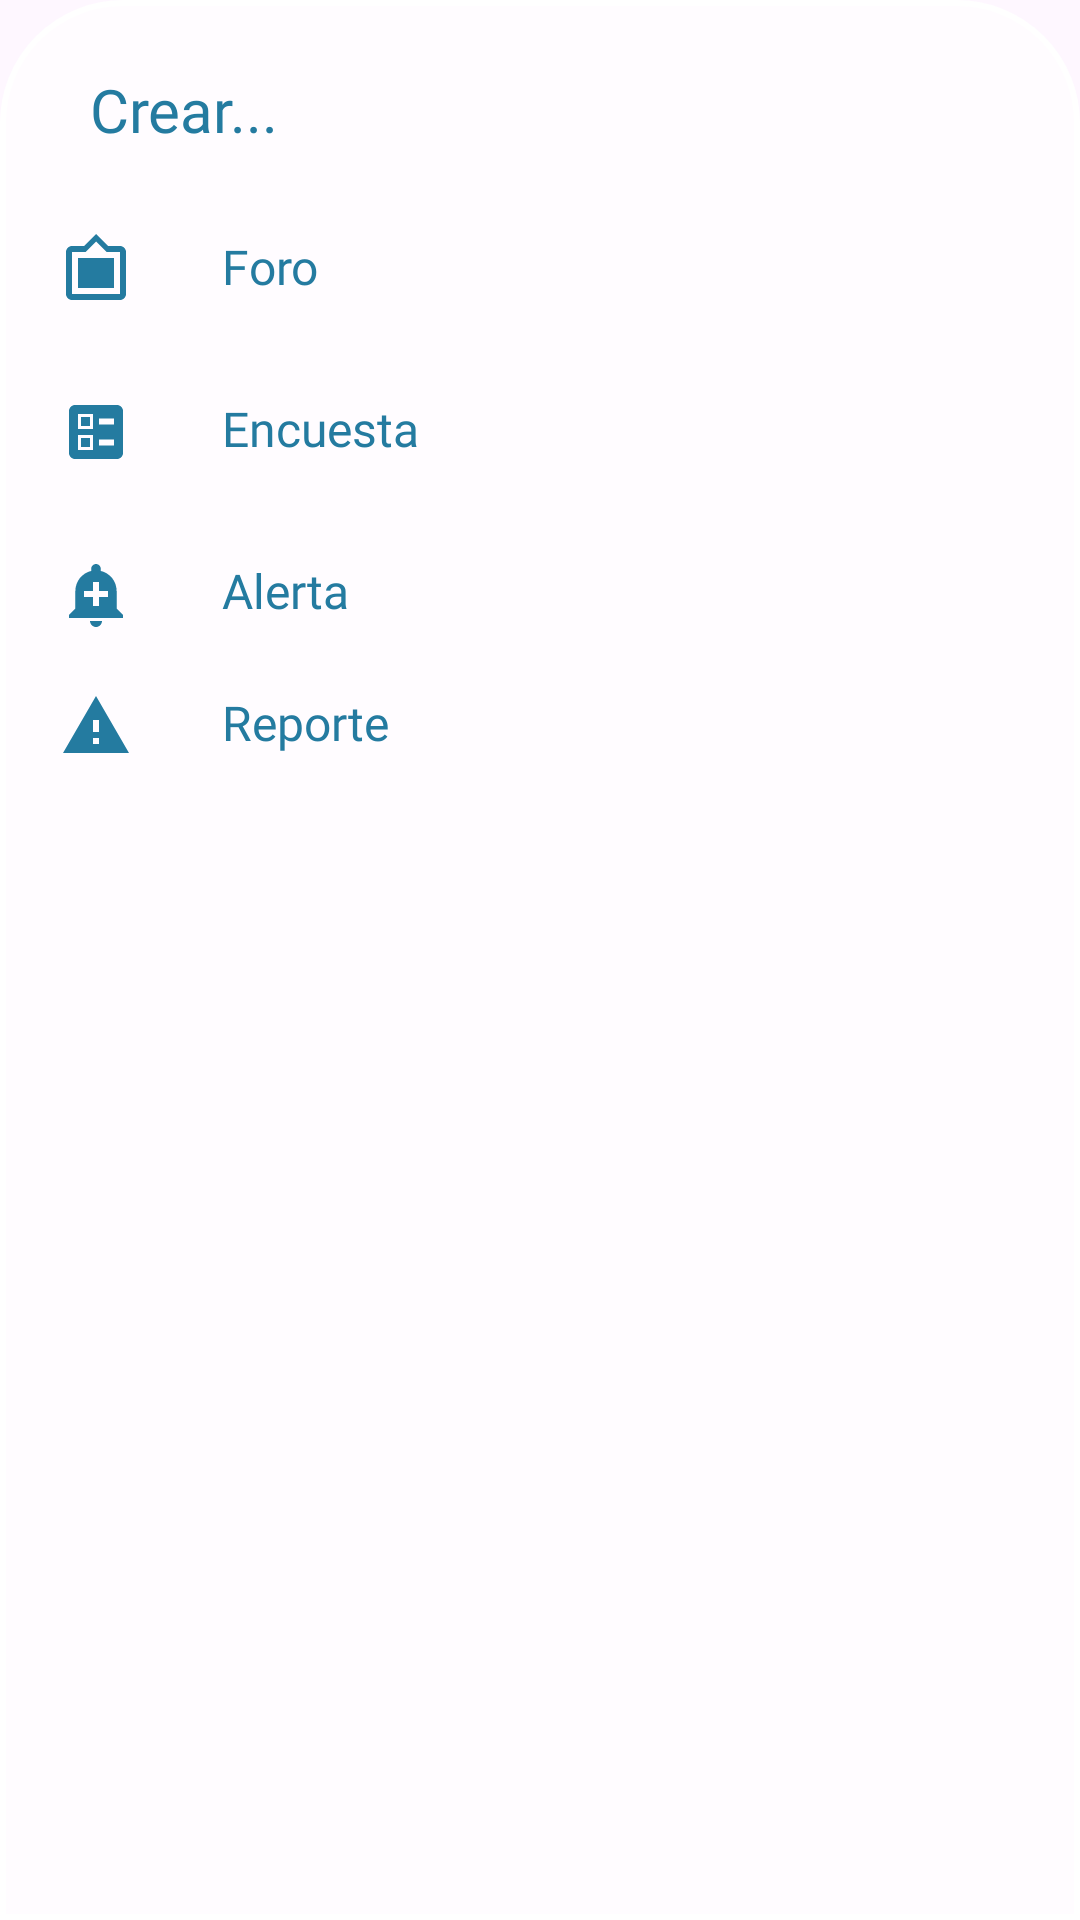

Reconstruct the res/layout file that produces this screen, plus the resources it refers to.
<!-- AndroidManifest.xml: application theme Theme.Participolis -->
<!-- res/layout/bottomsheelayout.xml -->
<?xml version="1.0" encoding="utf-8"?>
<LinearLayout
    xmlns:android="http://schemas.android.com/apk/res/android"
    xmlns:app="http://schemas.android.com/apk/res-auto"
    android:orientation="vertical"
    android:layout_width="match_parent"
    android:layout_height="match_parent"
    android:background="@drawable/dialogbkg">

    <ImageView
        android:layout_width="70dp"
        android:layout_height="wrap_content"
        android:src="@drawable/baseline_remove_24"
        android:layout_gravity="center|top"
        android:scaleType="centerCrop"/>

    <LinearLayout
        android:layout_width="match_parent"
        android:layout_height="wrap_content"
        android:orientation="horizontal">

        <TextView
            android:id="@+id/createText"
            android:layout_width="wrap_content"
            android:layout_height="wrap_content"
            android:layout_marginStart="12dp"
            android:layout_marginTop="5dp"
            android:fontFamily="@font/chewy"
            android:padding="8dp"
            android:text="Crear..."
            android:textAlignment="viewStart"
            android:textColor="@color/botones"
            android:textSize="20sp" />

        <ImageView
            android:layout_width="wrap_content"
            android:layout_height="wrap_content"
            android:src="@drawable/baseline_clear_24"
            android:layout_marginLeft="250dp"
            android:layout_marginTop="8dp"
            android:id="@+id/cancelButton"/>

    </LinearLayout>

    <LinearLayout
        android:id="@+id/layoutForo"
        android:orientation="horizontal"
        android:layout_width="match_parent"
        android:layout_height="wrap_content"
        android:layout_marginTop="10dp"
        android:padding="10dp">

        <ImageView
            android:layout_width="wrap_content"
            android:layout_height="wrap_content"
            android:src="@drawable/baseline_filter_frames_244"/>

        <TextView
            android:layout_width="wrap_content"
            android:layout_height="wrap_content"
            android:layout_marginLeft="30dp"
            android:fontFamily="@font/architects_daughter"
            android:text="Foro"
            android:textColor="@color/botones"
            android:textSize="16sp" />

    </LinearLayout>

    <LinearLayout
        android:id="@+id/layoutEncuanta"
        android:orientation="horizontal"
        android:layout_width="match_parent"
        android:layout_height="wrap_content"
        android:layout_marginTop="10dp"
        android:padding="10dp">

        <ImageView
            android:layout_width="wrap_content"
            android:layout_height="wrap_content"
            android:src="@drawable/baseline_ballot_244"/>

        <TextView
            android:layout_width="wrap_content"
            android:layout_height="wrap_content"
            android:layout_marginLeft="30dp"
            android:fontFamily="@font/architects_daughter"
            android:text="Encuesta"
            android:textColor="@color/botones"
            android:textSize="16sp" />

    </LinearLayout>

    <LinearLayout
        android:id="@+id/layoutVideo"
        android:orientation="horizontal"
        android:layout_width="match_parent"
        android:layout_height="wrap_content"
        android:layout_marginTop="10dp"
        android:padding="10dp">

        <ImageView
            android:layout_width="wrap_content"
            android:layout_height="wrap_content"
            android:src="@drawable/baseline_add_alert_24"/>

        <TextView
            android:layout_width="wrap_content"
            android:layout_height="wrap_content"
            android:layout_marginLeft="30dp"
            android:fontFamily="@font/architects_daughter"
            android:text="Alerta"
            android:textColor="@color/botones"
            android:textSize="16sp" />

    </LinearLayout>

    <LinearLayout
        android:id="@+id/layoutShorts"
        android:orientation="horizontal"
        android:layout_width="match_parent"
        android:layout_height="wrap_content"
        android:padding="10dp">


        <ImageView
            android:layout_width="wrap_content"
            android:layout_height="wrap_content"
            android:src="@drawable/baseline_report_problem_24"/>

        <TextView
            android:layout_width="wrap_content"
            android:layout_height="wrap_content"
            android:layout_marginLeft="30dp"
            android:fontFamily="@font/architects_daughter"
            android:text="Reporte"
            android:textColor="@color/botones"
            android:textSize="16sp" />

    </LinearLayout>


</LinearLayout>
<!-- resources referenced by this layout -->
<resources>
  <color name="botones">#247BA0</color>
  <!-- drawable baseline_add_alert_24 (drawable) -->
  <vector android:height="24dp" android:tint="@color/botones"
      android:viewportHeight="24" android:viewportWidth="24"
      android:width="24dp" xmlns:android="http://schemas.android.com/apk/res/android">
      <path android:fillColor="@android:color/white" android:pathData="M10.01,21.01c0,1.1 0.89,1.99 1.99,1.99s1.99,-0.89 1.99,-1.99h-3.98zM18.88,16.82L18.88,11c0,-3.25 -2.25,-5.97 -5.29,-6.69v-0.72C13.59,2.71 12.88,2 12,2s-1.59,0.71 -1.59,1.59v0.72C7.37,5.03 5.12,7.75 5.12,11v5.82L3,18.94L3,20h18v-1.06l-2.12,-2.12zM16,13.01h-3v3h-2v-3L8,13.01L8,11h3L11,8h2v3h3v2.01z"/>
  </vector>
  <!-- drawable baseline_ballot_244 (drawable) -->
  <vector android:height="24dp" android:tint="@color/botones"
      android:viewportHeight="24" android:viewportWidth="24"
      android:width="24dp" xmlns:android="http://schemas.android.com/apk/res/android">
      <path android:fillColor="@android:color/white"
          android:fillType="evenOdd" android:pathData="M13,9.5h5v-2h-5V9.5zM13,16.5h5v-2h-5V16.5zM19,21H5c-1.1,0 -2,-0.9 -2,-2V5c0,-1.1 0.9,-2 2,-2h14c1.1,0 2,0.9 2,2v14C21,20.1 20.1,21 19,21zM6,11h5V6H6V11zM7,7h3v3H7V7zM6,18h5v-5H6V18zM7,14h3v3H7V14z"/>
  </vector>
  <!-- drawable baseline_clear_24 (drawable) -->
  <vector android:height="24dp" android:tint="@color/botones"
      android:viewportHeight="24" android:viewportWidth="24"
      android:width="24dp" xmlns:android="http://schemas.android.com/apk/res/android">
      <path android:fillColor="@android:color/white" android:pathData="M19,6.41L17.59,5 12,10.59 6.41,5 5,6.41 10.59,12 5,17.59 6.41,19 12,13.41 17.59,19 19,17.59 13.41,12z"/>
  </vector>
  <!-- drawable baseline_filter_frames_244 (drawable) -->
  <vector android:height="24dp" android:tint="@color/botones"
      android:viewportHeight="24" android:viewportWidth="24"
      android:width="24dp" xmlns:android="http://schemas.android.com/apk/res/android">
      <path android:fillColor="@android:color/white" android:pathData="M20,4h-4l-4,-4 -4,4L4,4c-1.1,0 -2,0.9 -2,2v14c0,1.1 0.9,2 2,2h16c1.1,0 2,-0.9 2,-2L22,6c0,-1.1 -0.9,-2 -2,-2zM20,20L4,20L4,6h4.52l3.52,-3.5L15.52,6L20,6v14zM18,8L6,8v10h12"/>
  </vector>
  <!-- drawable baseline_report_problem_24 (drawable) -->
  <vector android:height="24dp" android:tint="@color/botones"
      android:viewportHeight="24" android:viewportWidth="24"
      android:width="24dp" xmlns:android="http://schemas.android.com/apk/res/android">
      <path android:fillColor="@android:color/white" android:pathData="M1,21h22L12,2 1,21zM13,18h-2v-2h2v2zM13,14h-2v-4h2v4z"/>
  </vector>
  <!-- drawable dialogbkg (drawable) -->
  <?xml version="1.0" encoding="utf-8"?>
  <shape xmlns:android="http://schemas.android.com/apk/res/android">
      <solid
          android:color="@color/Fondo" />
      <corners
          android:topLeftRadius="40dp"
          android:topRightRadius="40dp" />
      <padding
          android:top="10dp"
          android:right="10dp"
          android:left="10dp"
          android:bottom="10dp" />
      <stroke
          android:width="2dp"
          android:color="@color/white"/>
  
  </shape>
  <style name="Theme.Participolis" parent="Base.Theme.Participolis" />
  <color name="Fondo">#FFFCFF</color>
  <color name="white">#FFFFFFFF</color>
  <style name="Base.Theme.Participolis" parent="Theme.Material3.DayNight.NoActionBar">
          
          
          <item name="colorPrimary">@color/my_light_primary
          </item> 
  
      </style>
  <color name="my_light_primary">#0B2027</color>
</resources>
